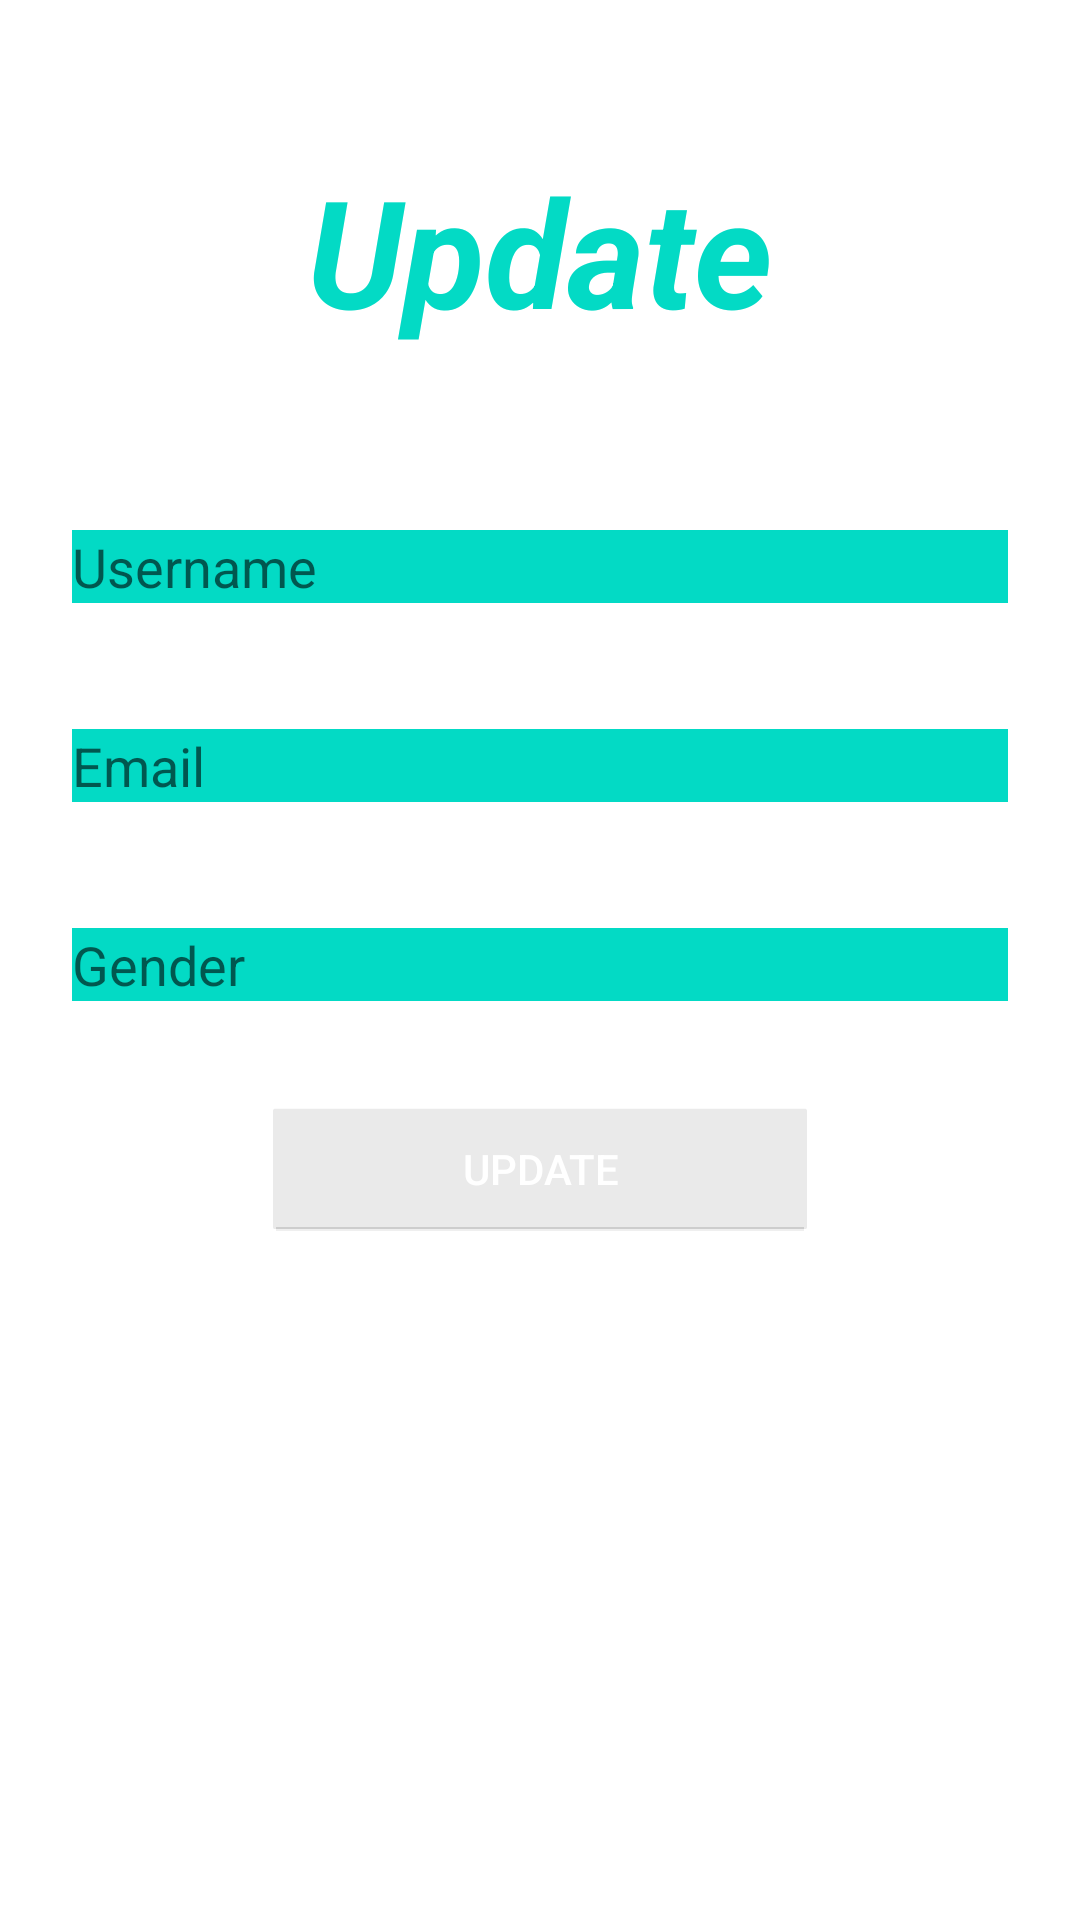

Android layout source for this screen:
<!-- AndroidManifest.xml: application theme Theme.Assigment_8 -->
<!-- res/layout/fragment_update.xml -->
<?xml version="1.0" encoding="utf-8"?>
<LinearLayout xmlns:android="http://schemas.android.com/apk/res/android"
    xmlns:tools="http://schemas.android.com/tools"
    android:layout_width="match_parent"
    android:layout_height="match_parent"
    xmlns:app="http://schemas.android.com/apk/res-auto"
    tools:context=".view.UpdateFragment"
    android:orientation="vertical">

    <TextView
        android:layout_width="match_parent"
        android:layout_height="wrap_content"
        android:layout_marginTop="50dp"
        android:backgroundTint="#3949AB"
        android:backgroundTintMode="screen"
        android:text="Update"
        android:textAlignment="center"
        android:textColor="@color/teal_200"
        android:textSize="50sp"
        android:textStyle="bold|italic" />

    <EditText
        android:id="@+id/etUpdateUsername"
        android:layout_width="match_parent"
        android:layout_height="wrap_content"
        android:layout_gravity="center"
        android:layout_marginStart="20dp"
        android:layout_marginTop="50dp"
        android:layout_marginEnd="20dp"
        android:backgroundTint="@color/teal_200"
        android:backgroundTintMode="screen"
        android:ems="10"
        android:hint="@string/username"
        android:importantForAutofill="no" />

    <EditText
        android:id="@+id/etUpdateEmail"
        android:layout_width="match_parent"
        android:layout_height="wrap_content"
        android:layout_gravity="center"
        android:layout_marginStart="20dp"
        android:layout_marginTop="25dp"
        android:layout_marginEnd="20dp"
        android:backgroundTint="@color/teal_200"
        android:backgroundTintMode="screen"
        android:ems="10"
        android:hint="@string/email"
        android:importantForAutofill="no"
        android:inputType="textEmailAddress" />

    <EditText
        android:id="@+id/etUpdateGender"
        android:layout_width="match_parent"
        android:layout_height="wrap_content"
        android:layout_gravity="center"
        android:layout_marginStart="20dp"
        android:layout_marginTop="25dp"
        android:layout_marginEnd="20dp"
        android:backgroundTint="@color/teal_200"
        android:backgroundTintMode="screen"
        android:ems="10"
        android:hint="Gender"
        android:importantForAutofill="no"
        android:inputType="textEmailAddress" />


    <Button
        android:id="@+id/btnUpdateUser"
        style="?android:attr/segmentedButtonStyle"
        android:layout_width="186dp"
        android:layout_height="wrap_content"
        android:layout_gravity="center"
        android:layout_marginTop="25dp"
        android:text="@string/update"
        android:textColor="@color/white" />

</LinearLayout>
<!-- resources referenced by this layout -->
<resources>
  <string name="email">Email</string>
  <string name="update">Update</string>
  <string name="username">Username</string>
  <style name="Theme.Assigment_8" parent="Theme.MaterialComponents.DayNight.NoActionBar">
          
          <item name="colorPrimary">@color/teal_200</item>
          <item name="colorPrimaryVariant">@color/purple_700</item>
          <item name="colorOnPrimary">@color/white</item>
          
          <item name="colorSecondary">@color/teal_200</item>
          <item name="colorSecondaryVariant">@color/teal_700</item>
          <item name="colorOnSecondary">@color/black</item>
          
          <item name="android:statusBarColor" tools:targetApi="l">?attr/colorPrimaryVariant</item>
          
      </style>
  <!-- not gathered from this repository: default colours our renderer supplied (Android Studio template values) -->
  <color name="purple_700">#FF3700B3</color>
  <color name="teal_200">#FF03DAC5</color>
  <color name="teal_700">#FF018786</color>
  <color name="black">#FF000000</color>
  <color name="white">#FFFFFFFF</color>
</resources>
